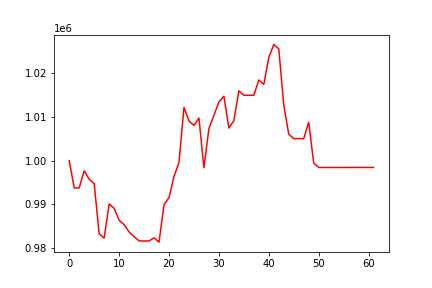

The data file committed next to this chart (first rows):
, 0
0, 1000000
1, 993779
2, 993779
3, 997686
4, 995742
5, 994746
6, 983317
7, 982333
8, 990116
9, 989126
10, 986407
11, 985421
12, 983724
13, 982672
14, 981688
15, 981682
16, 981680
17, 982402
18, 981419
19, 989972
20, 991557
21, 996386
22, 999571
23, 1012124
24, 1009037
25, 1008026
26, 1009711
27, 998391
28, 1007322
29, 1010335
30, 1013371
31, 1014678
32, 1007411
33, 1009120
34, 1015922
35, 1014906
36, 1014906
37, 1014906
38, 1018398
39, 1017380
40, 1023522
41, 1026495
42, 1025466
43, 1012707
44, 1006022
45, 1005015
46, 1005012
47, 1005011
48, 1008740
49, 999442
50, 998438
51, 998436
52, 998436
53, 998436
54, 998437
55, 998439
56, 998442
57, 998442
58, 998441
59, 998444
... 2 more rows
